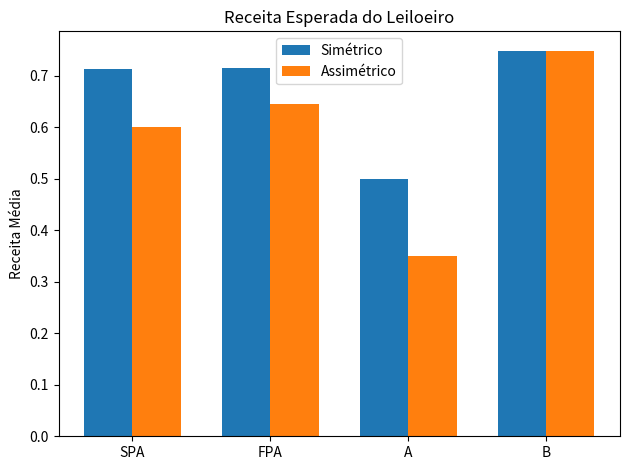
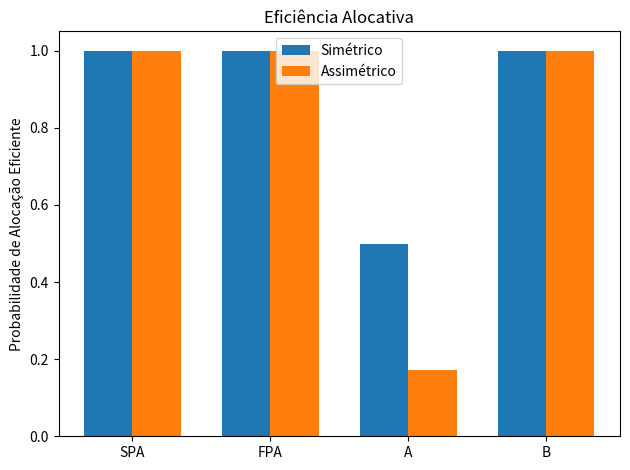
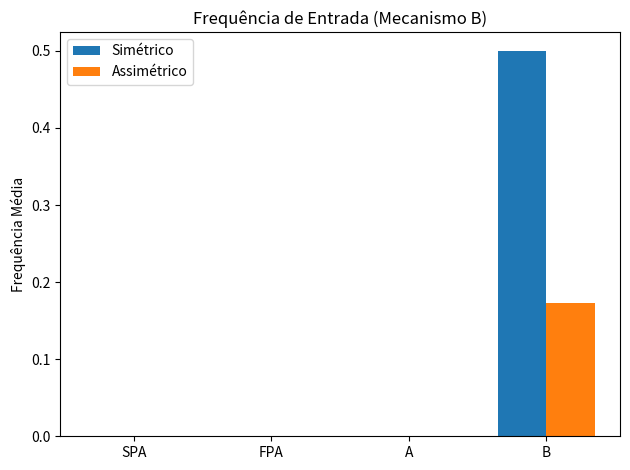

Here is the Python script that generated these plots, in order:
import numpy as np
import matplotlib.pyplot as plt

np.random.seed(23)


# Parameters
n_E = 3  # number of entrants
n_I = 3  # number of incumbents
n_sim = 10000  # number of simulations
theta = 0.7  # upper bound for entrants in asymmetric scenario

# Helper functions
def simulate_spa(values):
    winner = np.argmax(values)
    sorted_values = np.sort(values)
    payment = sorted_values[-2]
    efficiency = 1  # always efficient
    return payment, efficiency, None

def simulate_fpa(values):
    bids = (len(values) - 1) / len(values) * values
    winner = np.argmax(bids)
    payment = bids[winner]
    efficiency = 1  # always efficient
    return payment, efficiency, None

def simulate_mechanism_a(v_E, v_I):
    bids_E = (n_E - 1) / n_E * v_E
    winner_E = np.argmax(bids_E)
    if np.all(bids_E == 0):
        bids_I = (n_I - 1) / n_I * v_I
        winner_I = np.argmax(bids_I)
        payment = bids_I[winner_I]
        winner_value = v_I[winner_I]
    else:
        payment = bids_E[winner_E]
        winner_value = v_E[winner_E]
    all_values = np.concatenate([v_E, v_I])
    efficiency = 1 if winner_value == np.max(all_values) else 0
    return payment, efficiency, None

def simulate_mechanism_b(v_E, v_I):
    # Agora incumbentes ofertam seus valores verdadeiros (não o lance de equilíbrio FPA)
    bids_I = v_I  
    max_bid_I = np.max(bids_I)
    max_val_E = np.max(v_E)
    if max_val_E >= max_bid_I:
        payment = max_bid_I
        winner_value = max_val_E
        entry = 1
    else:
        payment = max_bid_I
        winner_value = v_I[np.argmax(bids_I)]
        entry = 0
    all_values = np.concatenate([v_E, v_I])
    efficiency = 1 # always efficient
    return payment, efficiency, entry

# Simulation function
def run_simulation(asymmetric=False):
    results = {'SPA': [], 'FPA': [], 'A': [], 'B': []}
    for _ in range(n_sim):
        if asymmetric:
            v_E = np.random.uniform(0, theta, n_E)
        else:
            v_E = np.random.uniform(0, 1, n_E)
        v_I = np.random.uniform(0, 1, n_I)
        values = np.concatenate([v_E, v_I])

        results['SPA'].append(simulate_spa(values))
        results['FPA'].append(simulate_fpa(values))
        results['A'].append(simulate_mechanism_a(v_E, v_I))
        results['B'].append(simulate_mechanism_b(v_E, v_I))
    return results

# Run simulations
results_sym = run_simulation(asymmetric=False)
results_asym = run_simulation(asymmetric=True)

# Aggregation function
def aggregate_results(results):
    revenue = {k: np.mean([x[0] for x in v]) for k, v in results.items()}
    efficiency = {k: np.mean([x[1] for x in v]) for k, v in results.items()}
    entry = {k: np.mean([x[2] for x in v if x[2] is not None]) if any(x[2] is not None for x in v) else 0 for k, v in results.items()}
    return revenue, efficiency, entry

rev_sym, eff_sym, ent_sym = aggregate_results(results_sym)
rev_asym, eff_asym, ent_asym = aggregate_results(results_asym)

# Plotting
def plot_metric(metric_sym, metric_asym, title, ylabel, filename):
    labels = list(metric_sym.keys())
    x = np.arange(len(labels))
    width = 0.35

    fig, ax = plt.subplots()
    ax.bar(x - width/2, [metric_sym[k] for k in labels], width, label='Simétrico')
    ax.bar(x + width/2, [metric_asym[k] for k in labels], width, label='Assimétrico')

    ax.set_ylabel(ylabel)
    ax.set_title(title)
    ax.set_xticks(x)
    ax.set_xticklabels(labels)
    ax.legend()
    plt.tight_layout()
    plt.savefig(filename)
    plt.close()

plot_metric(rev_sym, rev_asym, 'Receita Esperada do Leiloeiro', 'Receita Média', 'grafico_receita.png')
plot_metric(eff_sym, eff_asym, 'Eficiência Alocativa', 'Probabilidade de Alocação Eficiente', 'grafico_eficiencia.png')
plot_metric(ent_sym, ent_asym, 'Frequência de Entrada (Mecanismo B)', 'Frequência Média', 'grafico_entrada.png')

print("Simulações concluídas e gráficos gerados.")
